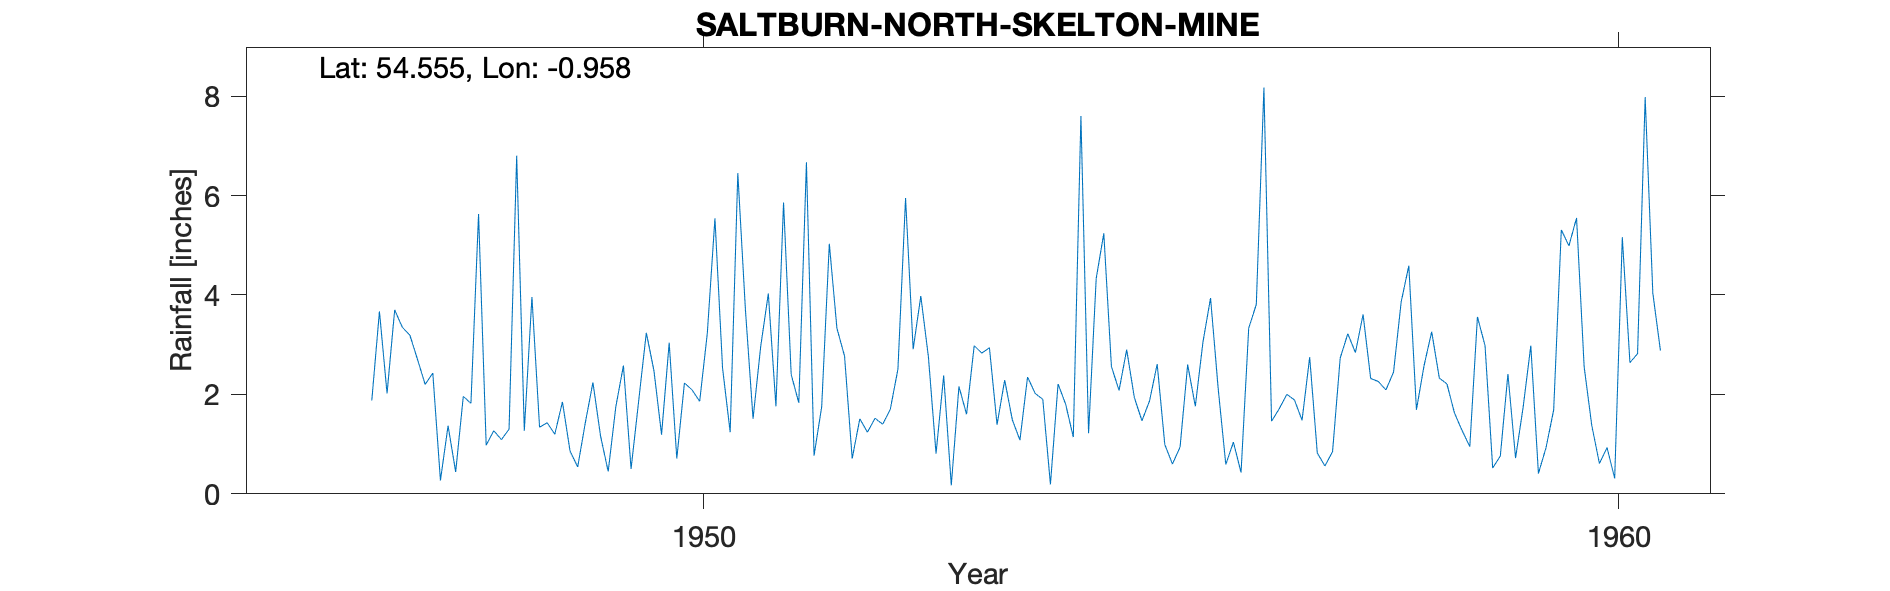

The file beside this chart, header and first rows:
NORTH SKELTON MINE, , , , , , , , , , , , , , , 
Grid ref, NZ675182, Long, -0.958, Lat, 54.55, Elevation, 304, ft, , , , , , , 
Station no, 3478/8, , , , , , , , , , , , , , 
, 1946, 1947, 1948, 1949, 1950, 1951, 1952, 1953, 1954, 1955, 1956, 1957, 1958, 1959, 1960
January, , 2.02, 5.63, 0.86, 1.19, 1.51, 2.77, 0.81, 2.35, 2.08, 3.94, 1.48, 2.45, 2.98, 5.55
February, , 3.70, 0.98, 0.54, 3.04, 2.96, 0.71, 2.38, 2.02, 2.90, 2.12, 2.75, 3.86, 0.52, 2.55
March, , 3.35, 1.27, 1.43, 0.71, 4.03, 1.51, 0.17, 1.90, 1.94, 0.59, 0.82, 4.59, 0.76, 1.37
April, , 3.19, 1.09, 2.24, 2.23, 1.76, 1.24, 2.16, 0.19, 1.47, 1.04, 0.56, 1.69, 2.41, 0.61
May, , 2.70, 1.30, 1.16, 2.09, 5.86, 1.52, 1.60, 2.21, 1.87, 0.43, 0.85, 2.58, 0.72, 0.93
June, , 2.20, 6.80, 0.45, 1.86, 2.40, 1.40, 2.98, 1.80, 2.61, 3.33, 2.73, 3.26, 1.75, 0.31
July, , 2.43, 1.27, 1.75, 3.23, 1.83, 1.70, 2.83, 1.14, 0.99, 3.81, 3.22, 2.33, 2.98, 5.16
August, , 0.27, 3.96, 2.58, 5.54, 6.67, 2.51, 2.94, 7.60, 0.60, 8.17, 2.84, 2.21, 0.41, 2.64
September, , 1.37, 1.34, 0.50, 2.53, 0.77, 5.95, 1.39, 1.22, 0.94, 1.46, 3.61, 1.62, 0.93, 2.82
October, , 0.44, 1.43, 1.87, 1.24, 1.75, 2.91, 2.29, 4.33, 2.60, 1.71, 2.32, 1.27, 1.69, 7.98
November, 1.88, 1.96, 1.20, 3.24, 6.45, 5.03, 3.98, 1.49, 5.24, 1.76, 2.00, 2.26, 0.95, 5.31, 4.04
December, 3.67, 1.82, 1.85, 2.48, 3.70, 3.33, 2.75, 1.08, 2.56, 3.05, 1.89, 2.09, 3.56, 4.99, 2.88
Total, , 25.45, 28.12, 19.10, 33.81, 37.90, 28.95, 22.12, 32.56, 22.81, 30.49, 25.53, 30.37, 25.45, 36.84
TYRain_1941-1950_22_pt1/242, , , , , , , , , , , , , , , 
TYRain_1951-1960_22_pt1/063, , , , , , , , , , , , , , , 
# The station continued until 1964 accor…, , , , , , , , , , , , , , , 
